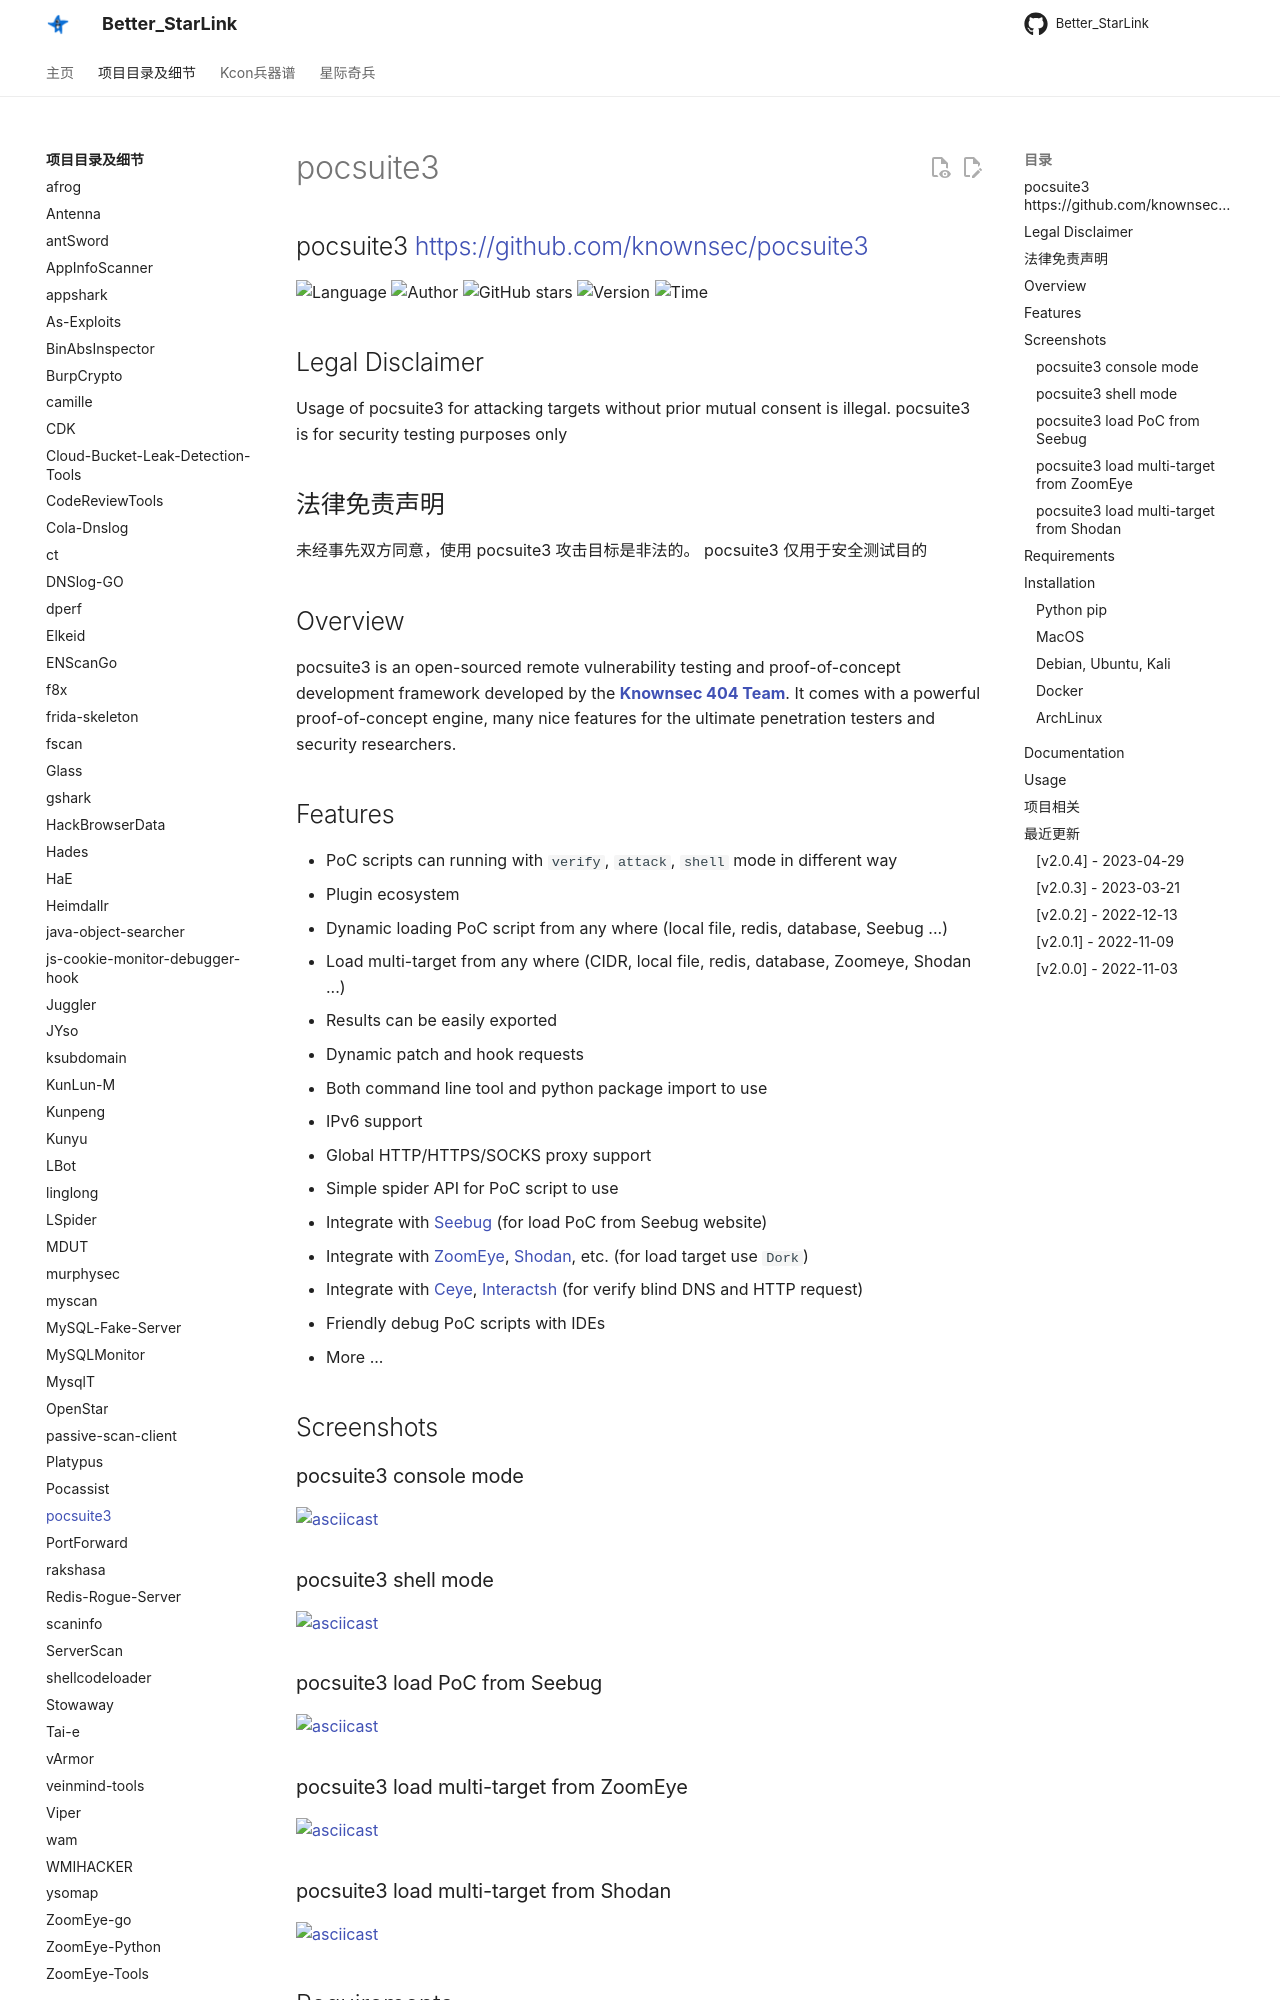

repository: ProbiusOfficial/Better_StarLink · page: detail/pocsuite3/index.html · generator: mkdocs

## pocsuite3 <https://github.com/knownsec/pocsuite3>
<!--auto_detail_badge_begin_0b490ffb61b26b45de3ea5d7dd8a582e-->
![Language](https://img.shields.io/badge/Language-Python-blue)
![Author](https://img.shields.io/badge/Author-knownsec404-orange)
![GitHub stars](https://img.shields.io/github/stars/knownsec/pocsuite3.svg?style=flat&logo=github)
![Version](https://img.shields.io/badge/Version-V2.0.4-red)
![Time](https://img.shields.io/badge/Join-20200821-green)
<!--auto_detail_badge_end_fef74f2d7ea73fcc43ff78e05b1e7451-->

## Legal Disclaimer
Usage of pocsuite3 for attacking targets without prior mutual consent is illegal.
pocsuite3 is for security testing purposes only

## 法律免责声明
未经事先双方同意，使用 pocsuite3 攻击目标是非法的。
pocsuite3 仅用于安全测试目的

## Overview

pocsuite3 is an open-sourced remote vulnerability testing and proof-of-concept development framework developed by the [**Knownsec 404 Team**](http://www.knownsec.com/). 
It comes with a powerful proof-of-concept engine, many nice features for the ultimate penetration testers and security researchers.

## Features
* PoC scripts can running with `verify`, `attack`, `shell` mode in different way
* Plugin ecosystem
* Dynamic loading PoC script from any where (local file, redis, database, Seebug ...)
* Load multi-target from any where (CIDR, local file, redis, database, Zoomeye, Shodan ...)
* Results can be easily exported
* Dynamic patch and hook requests 
* Both command line tool and python package import to use
* IPv6 support
* Global HTTP/HTTPS/SOCKS proxy support
* Simple spider API for PoC script to use
* Integrate with [Seebug](https://www.seebug.org) (for load PoC from Seebug website)
* Integrate with [ZoomEye](https://www.zoomeye.org), [Shodan](https://www.shodan.io), etc.  (for load target use `Dork`)
* Integrate with [Ceye](http://ceye.io/), [Interactsh](https://github.com/projectdiscovery/interactsh) (for verify blind DNS and HTTP request)
* Friendly debug PoC scripts with IDEs
* More ...

## Screenshots

### pocsuite3 console mode
[![asciicast](https://asciinema.org/a/219356.png)](https://asciinema.org/a/219356)
